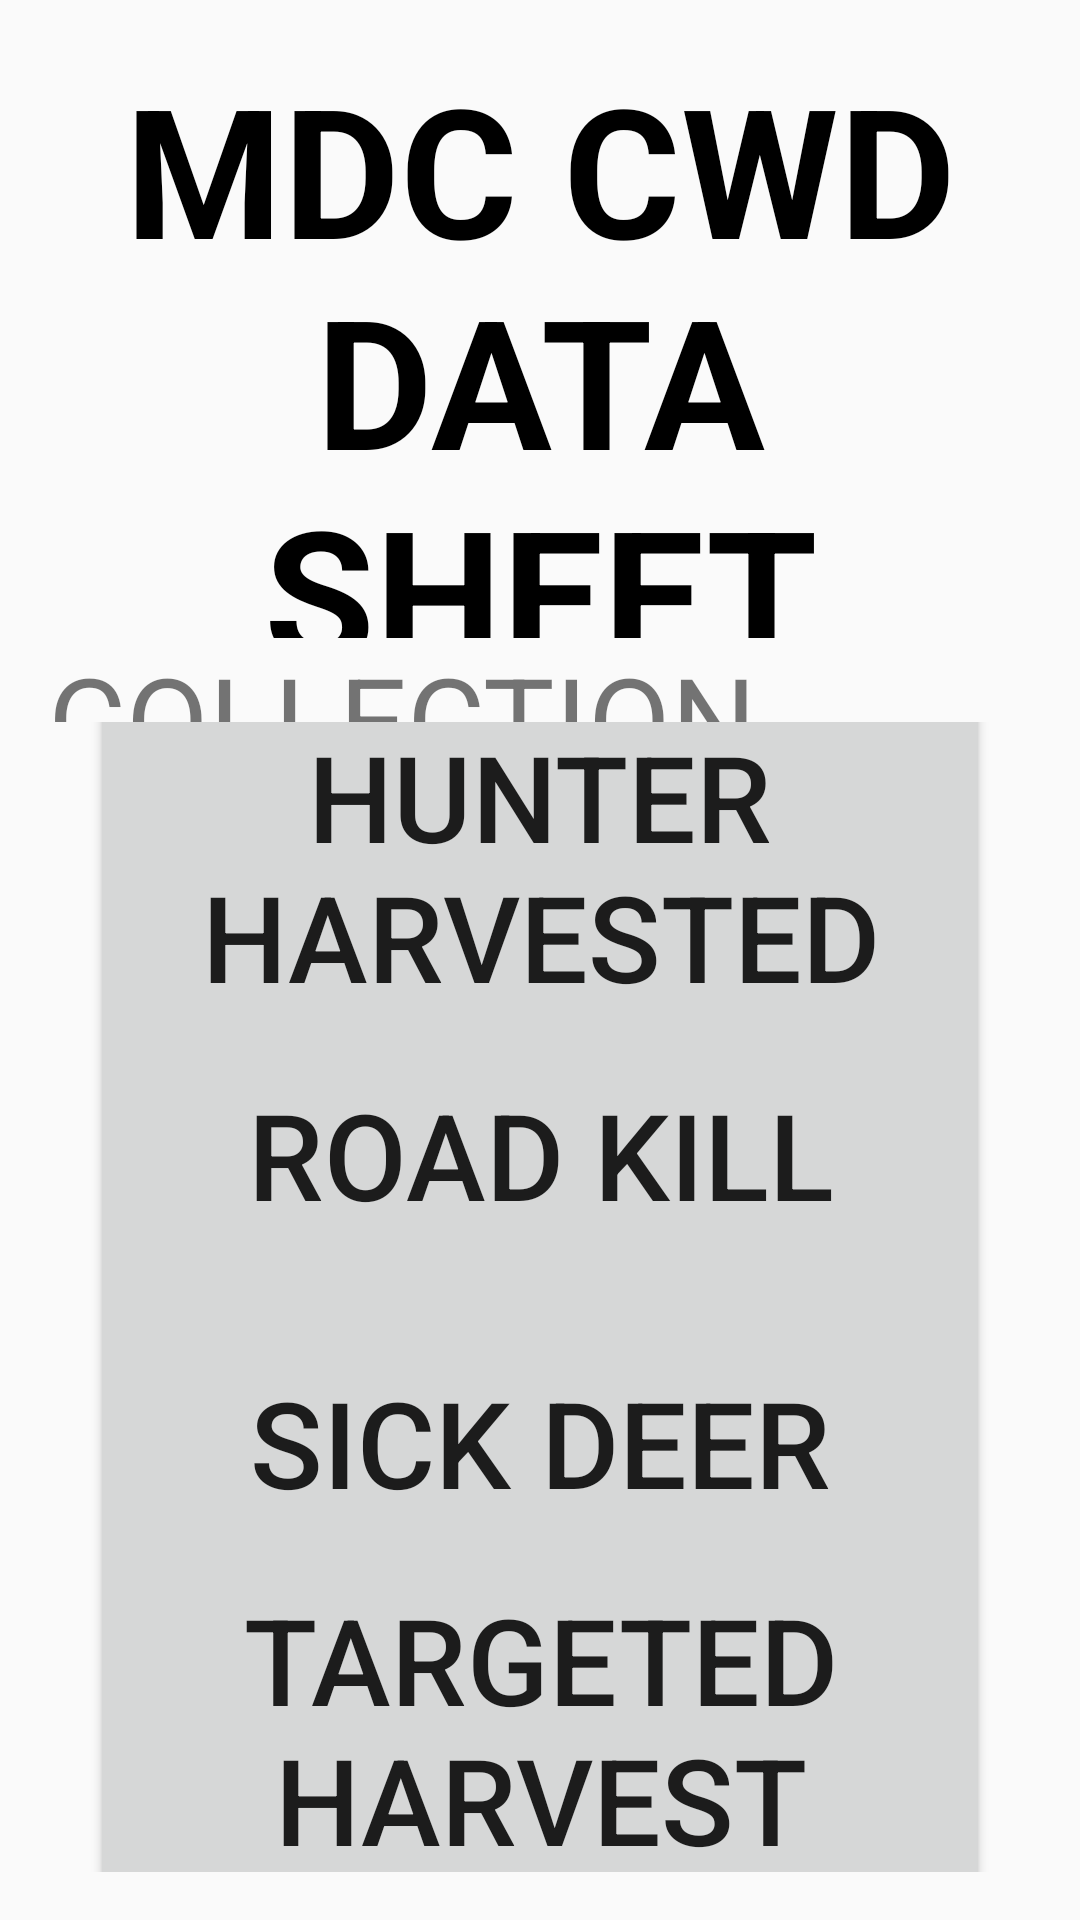

Layout XML and referenced resources for this Android screen:
<!-- AndroidManifest.xml: application theme AppTheme -->
<!-- res/layout/activity_main.xml -->
<LinearLayout xmlns:android="http://schemas.android.com/apk/res/android"
    xmlns:tools="http://schemas.android.com/tools" android:layout_width="match_parent"
    android:layout_height="match_parent" android:paddingLeft="@dimen/activity_horizontal_margin"
    android:paddingRight="@dimen/activity_horizontal_margin"
    android:paddingTop="@dimen/activity_vertical_margin"
    android:paddingBottom="@dimen/activity_vertical_margin" tools:context=".MainActivity"
    android:orientation="vertical">

<LinearLayout
    android:layout_width="match_parent"
    android:layout_height="wrap_content"
    android:layout_weight="1">
    <TextView
        android:layout_width="match_parent"
        android:layout_height="match_parent"
        android:text="MDC CWD DATA SHEET"
        android:gravity="center_vertical|center_horizontal"
        android:textSize="60dp"
        android:textColor="#000000"
        android:textStyle="bold"/>
</LinearLayout>


    <LinearLayout
        android:orientation="horizontal"
        android:layout_width="match_parent"
        android:layout_height="wrap_content"
        android:layout_weight="3"
        android:layout_gravity="center_horizontal"
        android:id="@+id/linearLayout">

        <TextView
            android:layout_width="wrap_content"
            android:layout_height="wrap_content"
            android:text="COLLECTION DATE:"
            android:textSize="40dp"
            android:id="@+id/textView"
            android:layout_gravity="center_vertical"
            />

        <TextView
            android:layout_width="wrap_content"
            android:layout_height="wrap_content"
            android:textSize="35dp"
            android:id="@+id/showDate"
            android:textStyle="italic"
            android:layout_gravity="center_vertical"
            android:gravity="center_horizontal"
            android:layout_weight="1"/>

        <Button
            android:layout_width="wrap_content"
            android:layout_height="wrap_content"
            android:text="Not today?"
            android:textSize="20dp"
            android:id="@+id/showCalendar"
            android:layout_gravity="center_vertical"
            android:onClick="showCalendar"/>

    </LinearLayout>

    <LinearLayout
        android:orientation="horizontal"
        android:layout_width="match_parent"
        android:layout_height="wrap_content"
        android:layout_weight="1"
        android:layout_gravity="center_horizontal"
        android:id="@+id/linearLayout1"
        android:gravity="center_vertical|center_horizontal">

        <Button
            android:layout_width="300dp"
            android:layout_height="120dp"
            android:text="Hunter Harvested"
            android:textSize="40dp"
            android:id="@+id/hunter_harvested"
            android:onClick="goToNextActivity"/>
    </LinearLayout>

    <LinearLayout
        android:orientation="horizontal"
        android:layout_width="match_parent"
        android:layout_height="wrap_content"
        android:layout_weight="1"
        android:layout_gravity="center_horizontal"
        android:id="@+id/linearLayout2"
        android:gravity="center_vertical|center_horizontal">

        <Button
            android:layout_width="300dp"
            android:layout_height="120dp"
            android:textSize="40dp"
            android:text="Road Kill"
            android:id="@+id/road_kill"
            android:onClick="goToNextActivity"/>
    </LinearLayout>

    <LinearLayout
        android:orientation="horizontal"
        android:layout_width="match_parent"
        android:layout_height="wrap_content"
        android:layout_weight="1"
        android:layout_gravity="center_horizontal"
        android:id="@+id/linearLayout3"
        android:gravity="center_vertical|center_horizontal">

        <Button
            android:layout_width="300dp"
            android:layout_height="120dp"
            android:textSize="40dp"
            android:text="Sick Deer"
            android:id="@+id/sick_deer"
            android:onClick="goToNextActivity"/>
    </LinearLayout>

    <LinearLayout
        android:orientation="horizontal"
        android:layout_width="match_parent"
        android:layout_height="wrap_content"
        android:layout_weight="1"
        android:layout_gravity="center_horizontal"
        android:id="@+id/linearLayout4"
        android:gravity="center_vertical|center_horizontal">

        <Button
            android:layout_width="300dp"
            android:layout_height="120dp"
            android:textSize="40dp"
            android:text="Targeted Harvest"
            android:id="@+id/targeted_harvest"
            android:onClick="goToNextActivity"/>
    </LinearLayout>


</LinearLayout>
<!-- resources referenced by this layout -->
<resources>
  <dimen name="activity_horizontal_margin">16dp</dimen>
  <dimen name="activity_vertical_margin">16dp</dimen>
  <style name="AppTheme" parent="Theme.AppCompat.Light.DarkActionBar">
          
          <item name="android:textViewStyle">@style/MyTextView</item>
          <item name="android:radioButtonStyle">@style/MyRadioButton</item>
          <item name="android:checkboxStyle">@style/MyCheckBox</item>
      </style>
  <style name="MyTextView" parent="android:Widget.TextView">
          <item name="android:textSize">20dp</item>
      </style>
  <style name="MyRadioButton" parent="android:Widget.CompoundButton.RadioButton">
          <item name="android:textSize">20dp</item>
      </style>
  <style name="MyCheckBox" parent="android:Widget.CompoundButton.CheckBox">
          <item name="android:textSize">20dp</item>
      </style>
</resources>
